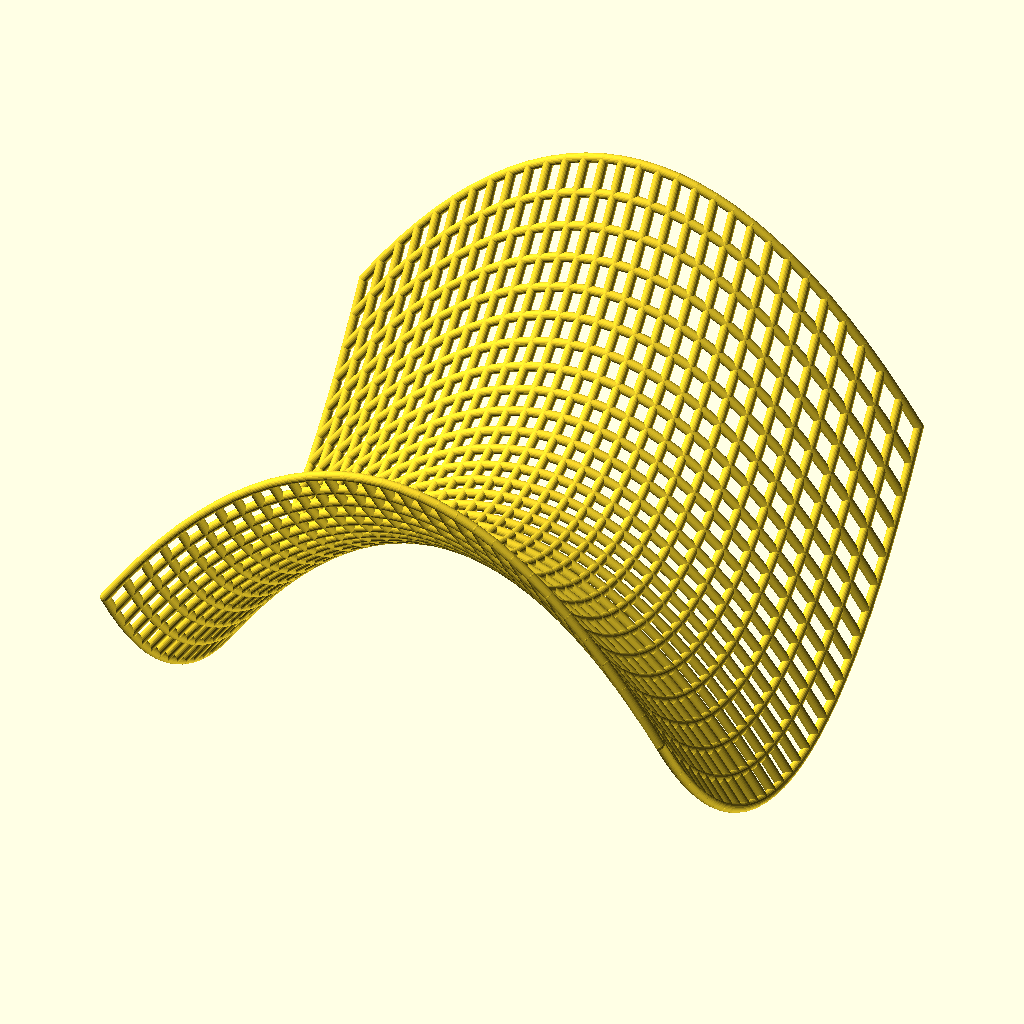
Cell 1: rendered with the file's own defaults.
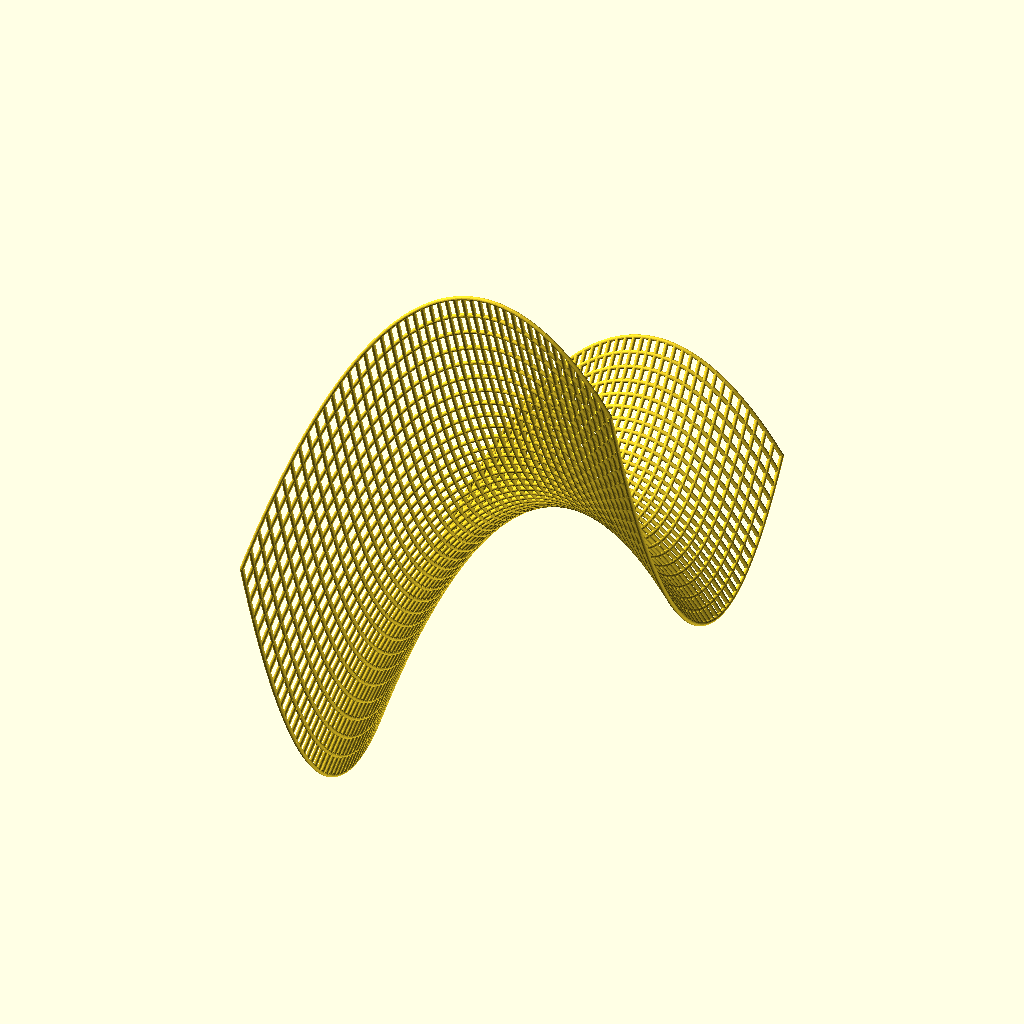
Cell 2: min_value = -6 (everything else at default).
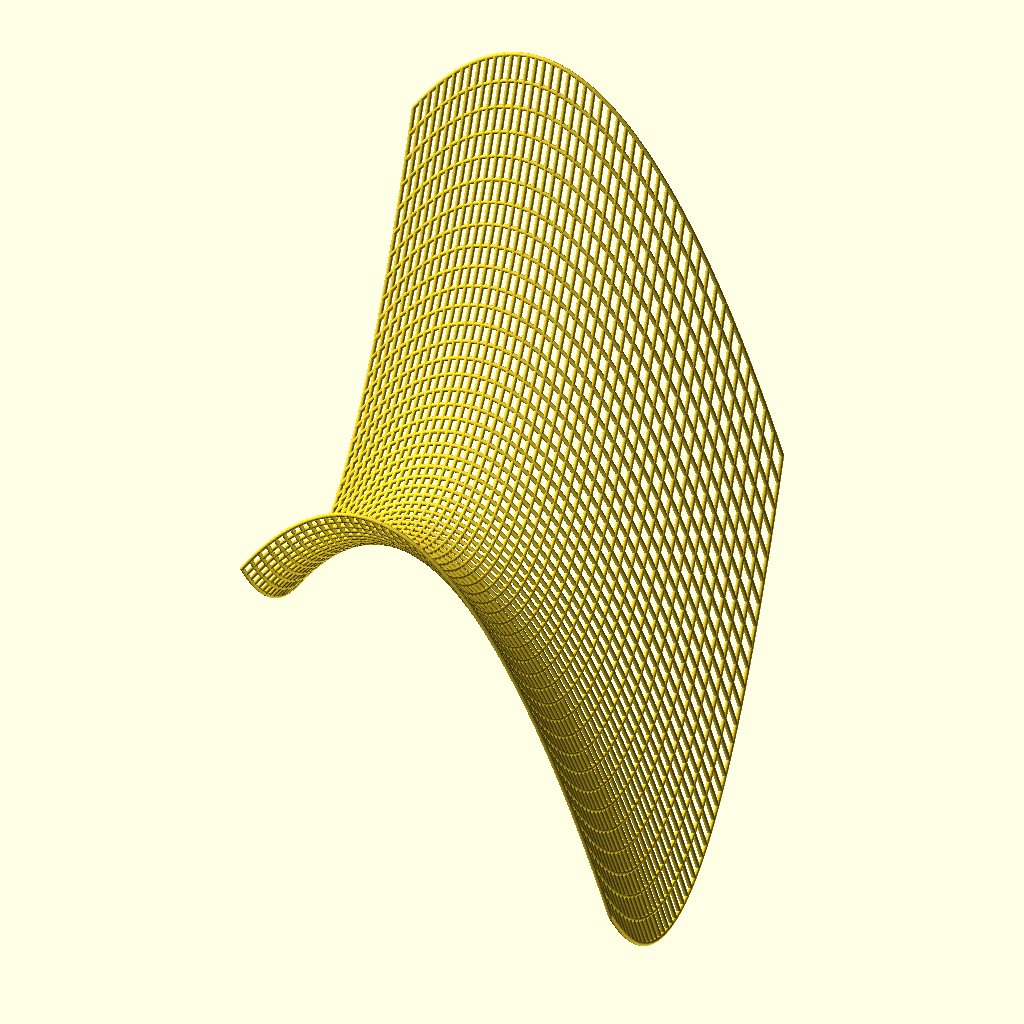
Cell 3: max_value = 6 (everything else at default).
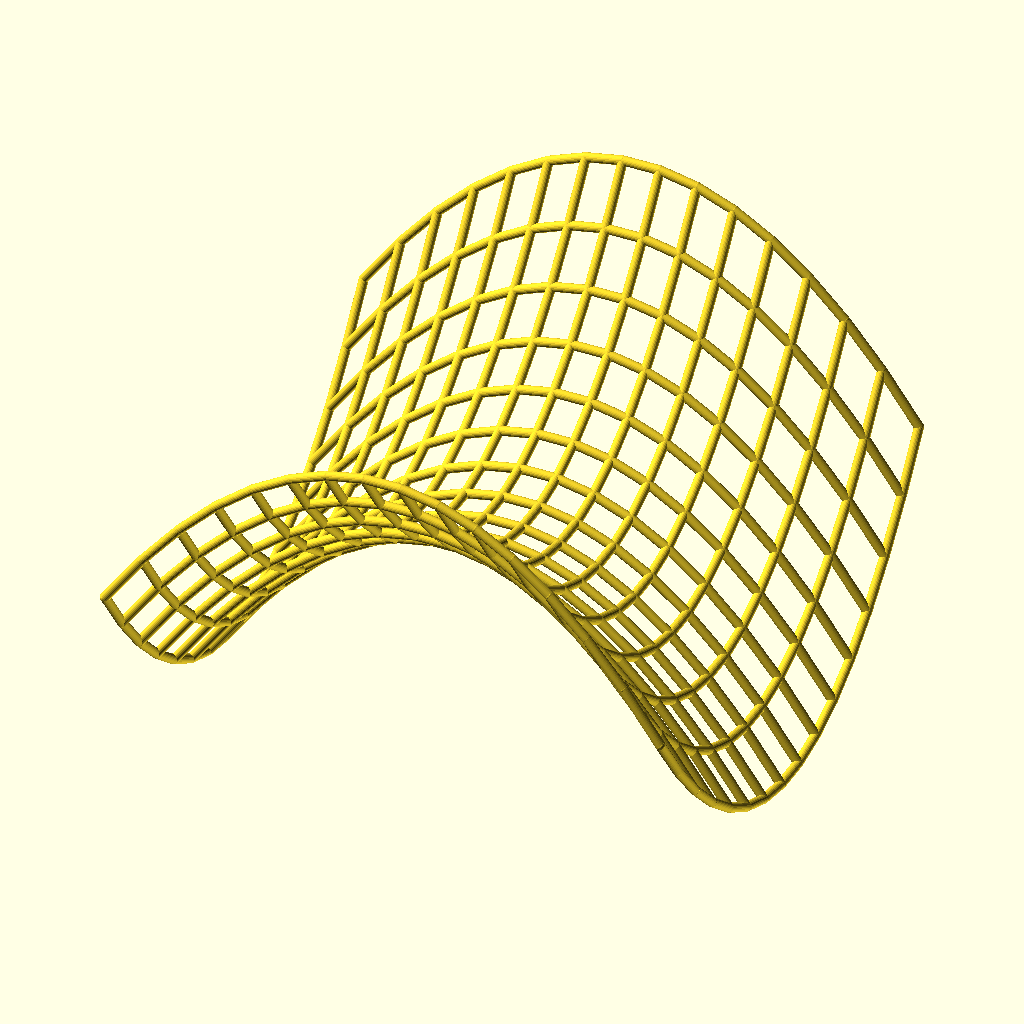
Cell 4: resolution = 0.4 (everything else at default).
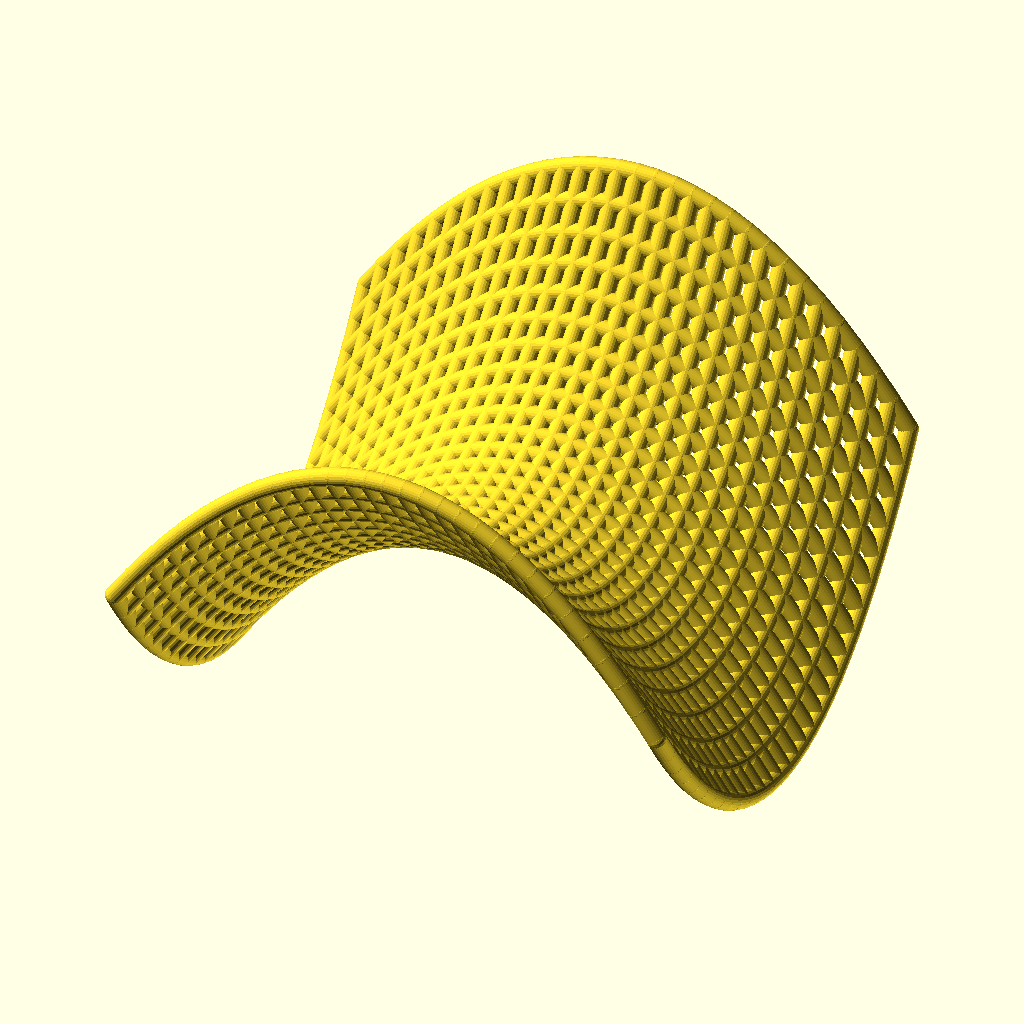
Cell 5: line_thickness = 0.2 (everything else at default).
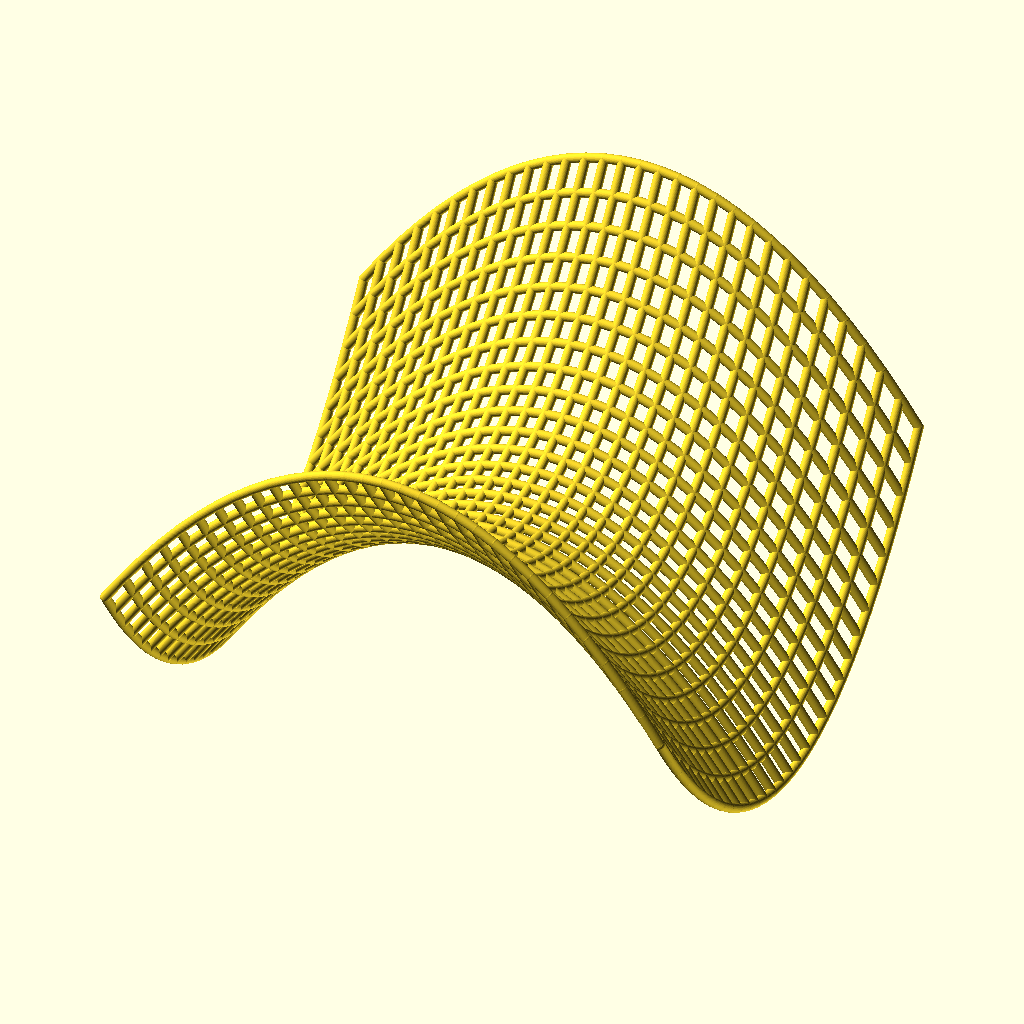
Cell 6: the same model with fn = 48.
All cells are drawn from the same view direction (rotation 55°, 0°, 25°, orthographic, colour scheme Cornfield), but the view is re-fitted for each cell, so position and scale can differ between cells as well as the parameter.
The OpenSCAD source (inputs/thingiverse/files/thing-2220911/files/Graphs.scad):
min_value =  -3;
max_value = 3;
resolution = .2;
line_thickness = .1;
fn = 24;    
    
/**
* line3d.scad
*
* Creates a 3D line from two points. 
* 
* @copyright Justin Lin, 2017
* @license https://opensource.org/licenses/lgpl-3.0.html
*
* @see https://openhome.cc/eGossip/OpenSCAD/lib-line3d.html
*
**/

module line3d(p1, p2, thickness, p1Style = "CAP_CIRCLE", p2Style = "CAP_CIRCLE") {
    r = thickness / 2;

    frags = $fn > 0 ? 
        ($fn >= 3 ? $fn : 3) : 
        max(min(360 / $fa, r * 2 * 3.14159 / $fs), 5)
    ;
    
    dx = p2[0] - p1[0];
    dy = p2[1] - p1[1];
    dz = p2[2] - p1[2];
    
    
    length = sqrt(pow(dx, 2) + pow(dy, 2) + pow(dz, 2));

    ay = 90 - atan2(dz, sqrt(pow(dx, 2) + pow(dy, 2)));
    az = atan2(dy, dx);

    module cap_butt() {
        translate(p1) 
            rotate([0, ay, az]) 
                linear_extrude(length) 
                    circle(r);
    }
                
    module capCube(p) {
        w = r / 1.414;
        translate(p) 
            rotate([0, ay, az]) 
                translate([0, 0, -w]) 
                    linear_extrude(w * 2) 
                        circle(r);       
    }
    
    module capSphere(p) {
        translate(p) 
            rotate([0, ay, az]) 
                sphere(r * 1.0087);          
    }
    
    module cap(p, style) {
        if(style == "CAP_CIRCLE") {
            capCube(p);     
        } else if(style == "CAP_SPHERE") { 
            if(frags > 4) {
                capSphere(p);  
            } else {
                capCube(p);       
            }        
        }       
    }
    
    cap_butt();
    cap(p1, p1Style);
    cap(p2, p2Style);
}

/**
* polyline3d.scad
*
* Creates a 3D polyline from a list of `[x, y, z]` coordinates. 
* It depends on the line3d module so you have to include line3d.scad.
* 
* @copyright Justin Lin, 2017
* @license https://opensource.org/licenses/lgpl-3.0.html
*
* @see https://openhome.cc/eGossip/OpenSCAD/lib-polyline3d.html
*
**/

module polyline3d(points, thickness, startingStyle = "CAP_CIRCLE", endingStyle = "CAP_CIRCLE") {
    module line_segment(index) {
        styles = index == 1 ? [startingStyle, "CAP_BUTT"] : (
            index == len(points) - 1 ? ["CAP_SPHERE", endingStyle] : [
                "CAP_SPHERE", "CAP_BUTT"
            ]
        );
        
        line3d(points[index - 1], points[index], thickness, 
               p1Style = styles[0], p2Style = styles[1]);
    }

    module polyline3d_inner(points, index) {
        if(index < len(points)) {
            line_segment(index);
            polyline3d_inner(points, index + 1);
        }
    }

    polyline3d_inner(points, 1);
}    

/*
* Remixed from [OpenSCAD Graph Generator](http://www.thingiverse.com/thing:2214040) 
*    by [WClampitt1](http://www.thingiverse.com/WClampitt1/).
* 
* @license https://opensource.org/licenses/lgpl-3.0.html
* 
* @see https://www.thingiverse.com/thing:2220911
*/
    
function f(x, y) = (pow(y,2)/pow(2, 2))-(pow(x,2)/pow(2, 2));

graph(
    min_value, 
    max_value, 
    resolution, 
    line_thickness, 
    fn
);

module graph(min_value, max_value, resolution, line_thickness, fn){
    $fn = fn;
    
    _scale = 10;
    
    module x_axis(){
        for(y = [min_value : resolution : max_value]) {
            polyline3d(
                [for(x = [min_value: resolution : max_value]) [x, y, f(x, y)]], 
                line_thickness, 
                startingStyle = "CAP_SPHERE", 
                endingStyle = "CAP_SPHERE"
            );
        }
    }
    
    module y_axis(){                    
        for(x = [min_value : resolution : max_value]) {
            polyline3d(
                [for(y = [min_value: resolution : max_value]) [x, y, f(x, y)]], line_thickness, 
                startingStyle = "CAP_SPHERE", 
                endingStyle = "CAP_SPHERE"
            );
        }
    }
    
    scale(_scale) union() {
        x_axis();
        y_axis();
    }
}

    
Parameter table extracted from the source (name, type, default, range or options):
min_value: number, default -3
max_value: number, default 3
resolution: number, default 0.2
line_thickness: number, default 0.1
fn: number, default 24
